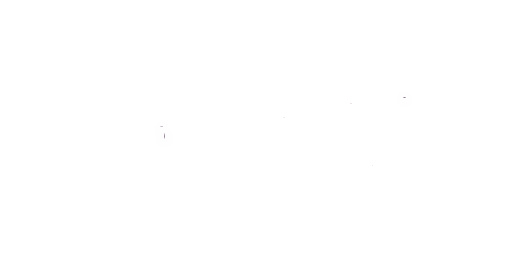
t = 0.00 s
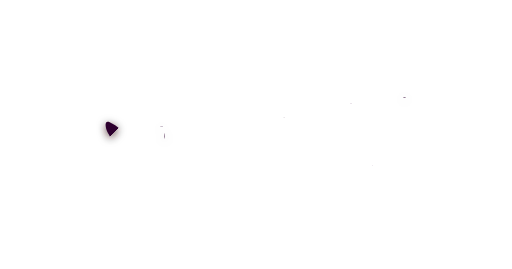
t = 0.05 s
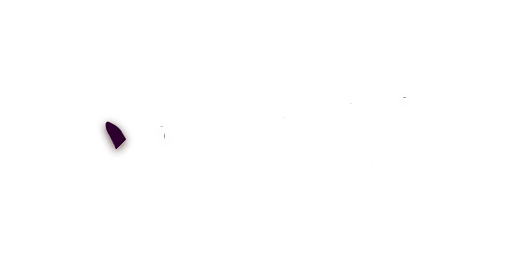
t = 0.09 s
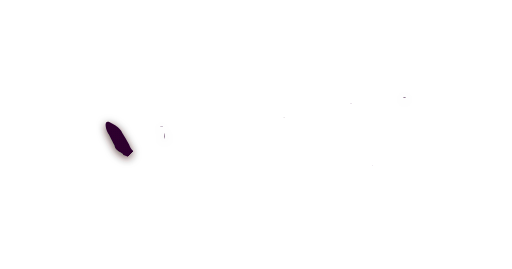
t = 0.14 s
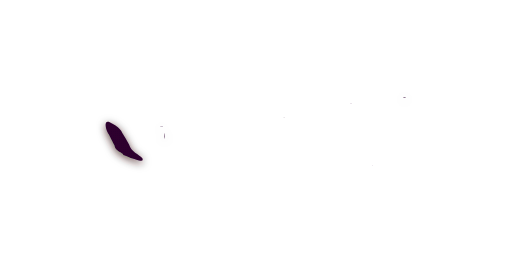
t = 0.19 s

The animated SVG that drew these frames (rendered in a browser with its animation timeline set to each time). Animation: 16 SMIL elements (animate=16); one cycle of 0.19 s.

<svg id="xeho91-logo" xmlns="http://www.w3.org/2000/svg" viewBox="0 0 1200 630" preserveAspectRatio="xMinYMin meet"><defs><filter id="xeho91-logo_shadow" filterUnits="userSpaceOnUse"><feDropShadow dx="0" dy="5" stdDeviation="10" flood-color="hsla(22deg, 85%, 8%, 1)" flood-opacity="0.75"/></filter><g id="xeho91-logo_animations"><g id="char-animation_x"><linearGradient id="gradient-x_left" x1="100%" y1="100%" x2="0%" y2="0%"><stop offset="100" stop-color="hsla(297deg, 84%, 10%, 1)" stop-opacity="0"><animate id="animation_x_left" attributeName="offset" values="1; 0" dur="0.1875s" begin="0" fill="freeze"/></stop><stop offset="0" stop-color="hsla(297deg, 84%, 10%, 1)" stop-opacity="1"/></linearGradient><linearGradient id="gradient-x_right" x1="0%" y1="100%" x2="100%" y2="0%"><stop offset="100" stop-color="hsla(297deg, 84%, 10%, 1)" stop-opacity="0"><animate id="animation_x_right" attributeName="offset" values="1; 0" dur="0.1875s" begin="animation_x_left.end" fill="freeze"/></stop><stop offset="0" stop-color="hsla(297deg, 84%, 10%, 1)" stop-opacity="1"/></linearGradient></g><g id="char-animation_e"><linearGradient id="gradient-e_left" x1="50%" y1="100%" x2="50%" y2="0%"><stop offset="100" stop-color="hsla(297deg, 84%, 10%, 1)" stop-opacity="0"><animate id="animation_e_left" attributeName="offset" values="1; 0" dur="0.1875s" begin="animation_x_right.end" fill="freeze"/></stop><stop offset="0" stop-color="hsla(297deg, 84%, 10%, 1)" stop-opacity="1"/></linearGradient><linearGradient id="gradient-e_bottom" x1="0%" y1="50%" x2="100%" y2="50%"><stop offset="100" stop-color="hsla(297deg, 84%, 10%, 1)" stop-opacity="0"><animate id="animation_e_bottom" attributeName="offset" values="1; 0" dur="0.1875s" begin="animation_e_left.end" fill="freeze"/></stop><stop offset="0" stop-color="hsla(297deg, 84%, 10%, 1)" stop-opacity="1"/></linearGradient><linearGradient id="gradient-e_middle" x1="100%" y1="50%" x2="0%" y2="50%"><stop offset="100" stop-color="hsla(297deg, 84%, 10%, 1)" stop-opacity="0"><animate id="animation_e_middle" attributeName="offset" values="1; 0" dur="0.1875s" begin="animation_e_bottom.end" fill="freeze"/></stop><stop offset="0" stop-color="hsla(297deg, 84%, 10%, 1)" stop-opacity="1"/></linearGradient><linearGradient id="gradient-e_top" x1="0%" y1="50%" x2="100%" y2="50%"><stop offset="100" stop-color="hsla(297deg, 84%, 10%, 1)" stop-opacity="0"><animate id="animation_e_top" attributeName="offset" values="1; 0" dur="0.1875s" begin="animation_e_middle.end" fill="freeze"/></stop><stop offset="0" stop-color="hsla(297deg, 84%, 10%, 1)" stop-opacity="1"/></linearGradient></g><g id="char-animation_h"><linearGradient id="gradient-h_left" x1="50%" y1="100%" x2="50%" y2="0%"><stop offset="100" stop-color="hsla(297deg, 84%, 10%, 1)" stop-opacity="0"><animate id="animation_h_left" attributeName="offset" values="1; 0" dur="0.1875s" begin="animation_e_top.end" fill="freeze"/></stop><stop offset="0" stop-color="hsla(297deg, 84%, 10%, 1)" stop-opacity="1"/></linearGradient><linearGradient id="gradient-h_middle" x1="100%" y1="50%" x2="0%" y2="50%"><stop offset="100" stop-color="hsla(297deg, 84%, 10%, 1)" stop-opacity="0"><animate id="animation_h_middle" attributeName="offset" values="1; 0" dur="0.1875s" begin="animation_h_left.end" fill="freeze"/></stop><stop offset="0" stop-color="hsla(297deg, 84%, 10%, 1)" stop-opacity="1"/></linearGradient><linearGradient id="gradient-h_right" x1="50%" y1="100%" x2="50%" y2="0%"><stop offset="100" stop-color="hsla(297deg, 84%, 10%, 1)" stop-opacity="0"><animate id="animation_h_right" attributeName="offset" values="1; 0" dur="0.1875s" begin="animation_h_middle.end" fill="freeze"/></stop><stop offset="0" stop-color="hsla(297deg, 84%, 10%, 1)" stop-opacity="1"/></linearGradient></g><g id="char-animation_o"><linearGradient id="gradient-o_left" x1="50%" y1="100%" x2="50%" y2="0%"><stop offset="100" stop-color="hsla(297deg, 84%, 10%, 1)" stop-opacity="0"><animate id="animation_o_left" attributeName="offset" values="1; 0" dur="0.1875s" begin="animation_h_right.end" fill="freeze"/></stop><stop offset="0" stop-color="hsla(297deg, 84%, 10%, 1)" stop-opacity="1"/></linearGradient><linearGradient id="gradient-o_right" x1="50%" y1="0%" x2="50%" y2="100%"><stop offset="100" stop-color="hsla(297deg, 84%, 10%, 1)" stop-opacity="0"><animate id="animation_o_right" attributeName="offset" values="1; 0" dur="0.1875s" begin="animation_o_left.end" fill="freeze"/></stop><stop offset="0" stop-color="hsla(297deg, 84%, 10%, 1)" stop-opacity="1"/></linearGradient></g><g id="char-animation_nine"><linearGradient id="gradient-nine_left" x1="50%" y1="100%" x2="50%"><stop offset="100" stop-color="hsla(297deg, 84%, 10%, 1)" stop-opacity="0"><animate id="animation_nine_left" attributeName="offset" values="1; 0" dur="0.1875s" begin="animation_o_right.end" fill="freeze"/></stop><stop offset="0" stop-color="hsla(297deg, 84%, 10%, 1)" stop-opacity="1"/></linearGradient><linearGradient id="gradient-nine_right" x1="50%" y1="100%" x2="50%"><stop offset="100" stop-color="hsla(297deg, 84%, 10%, 1)" stop-opacity="0"><animate id="animation_nine_right" attributeName="offset" values="1; 0" dur="0.1875s" begin="animation_nine_left.end" fill="freeze"/></stop><stop offset="0" stop-color="hsla(297deg, 84%, 10%, 1)" stop-opacity="1"/></linearGradient></g><g id="char-animation_one"><linearGradient id="gradient-one_left" x1="50%" y1="0%" x2="50%" y2="100%"><stop offset="100" stop-color="hsla(297deg, 84%, 10%, 1)" stop-opacity="0"><animate id="animation_one_left" attributeName="offset" values="1; 0" dur="0.1875s" begin="animation_nine_right.end" fill="freeze"/></stop><stop offset="0" stop-color="hsla(297deg, 84%, 10%, 1)" stop-opacity="1"/></linearGradient><linearGradient id="gradient-one_middle" x1="50%" y1="100%" x2="50%" y2="0%"><stop offset="100" stop-color="hsla(297deg, 84%, 10%, 1)" stop-opacity="0"><animate id="animation_one_middle" attributeName="offset" values="1; 0" dur="0.1875s" begin="animation_one_left.end" fill="freeze"/></stop><stop offset="0" stop-color="hsla(297deg, 84%, 10%, 1)" stop-opacity="1"/></linearGradient><linearGradient id="gradient-one_bottom" x1="100%" y1="50%" x2="0%" y2="50%"><stop offset="100" stop-color="hsla(297deg, 84%, 10%, 1)" stop-opacity="0"><animate id="animation_one_bottom" attributeName="offset" values="1; 0" dur="0.1875s" begin="animation_one_middle.end" fill="freeze"/></stop><stop offset="0" stop-color="hsla(297deg, 84%, 10%, 1)" stop-opacity="1"/></linearGradient></g></g><symbol id="xeho91-logo_logomark"><g id="char_x"><path id="x-left" d="M 333.73 371.03 c -8.4034 -10.383 -26.402 -14.893 -31.261 -32.608 -4.578 -9.3715 -10.197 -18.04 -16.169 -27.488 -4.3535 -9.3352 -14.754 -17.041 -22.544 -20.657 -22.311 -15.726 -17.293 9.4181 -10.126 22.772 3.7943 5.9376 10.343 20.313 14.614 27.261.98434 14.749 19.929 15.853 21.02 23.176 13.978 5.4246 19.883 8.6044 36.112 12.397 5.4478.61722 11.273 2.3163 8.3541 -4.8514 z" fill="url(#gradient-x_left)"/><path id="x-right" d="M 262.32 331.95 c -4.8902 11.736 -8.3487 19.142 4.0422 4.0421 -2.8181 -7.5383 -11.18 -11.129 -4.0422 -4.0421 z m -3.2339 -.26949 c -3.6304 -1.326 -1.3924 4.1996 0 0 z m -8.6235 16.439 c 11.62 -14.247 -.5767 -8.5769 0 .00025 z m 0 7.8154 c 3.2151.22952 -.92811 -4.2974 0 0 z m -5.9288 1.617 c -2.536 -11.38 -4.3645 12.283 0 0 z m -2.6949 9.7016 c 3.9376 1.1186 -.29761 -2.9945 0 0 z m 15.361 -9.7016 c -4.4033 -.9471.68883 4.0956 0 0 z m -1.617 -11.049 c -2.9468 -.24971.84392 3.519 0 0 z m -7.8154.53898 c -5.749 -.89961 1.1896 6.543 0 0 z m -9.4322 19.673 c 4.49 -1.4663 -5.7767 -4.1865 0 0 z m 46.622 -59.557 c .95357 6.4349 1.9387 -5.5422 0 0 z m 18.326 -27.488 c -4.1999 -1.0564 -.0746 2.6891 0 0 z m 37.19 17.248 c 6.6763.96805 1.5377 -4.4474 0 0 z m -103.75 68.992 c -2.9469 -.24972.84391 3.519 0 0 z m 72.491 -33.956 c -2.9468 -.24971.84392 3.519 0 0 z m 3.2339 -4.3119 c 2.0433 3.3925 2.4015 -4.7413 0 0 z m -39.885 56.863 c -3.3263.69812 1.1088 1.6837 0 0 z m -1.078.53899 c -.81463 -.73428 -.6744 1.1881 0 0 z m 52.012 -71.685 c -6.4912 10.168 5.8843 -.38028 0 0 z m -15.091 23.715 c 7.1464 -2.1838 4.6778 -13.737 0 .00038 z m -22.368 22.368 c -6.5497 9.9436 -12.668 23.061 -18.595 23.985 7.7455 2.4143 4.0068 19.839 -3.11 22.55 -.0641 3.1627 3.785 13.871 -.93232 13.561 -10.101 4.6353 -18.046 -5.8349 -23.075 -8.4216 -6.2736 -11.183 1.1958 -24.2 1.5159 -34.158 8.8369 -12.89 18.909 -17.794 19.302 -23.143 2.8826 -7.623 3.3939 14.664 -7.9837 20.717 7.6271 -7.069 13.409 -14.792 18.325 -26.41 -15.527 10.614 -4.6886 -19.64 2.1559 1.6168 15.164 5.305 -2.1369 26.985 10.51 9.1627 -3.8032 -2.3285.90121.21696 1.8868.53924 z m -32.339 6.4679 c 6.0284.4228 1.0592 -4.4843 0 0 z m -4.0424 7.8154 c 6.7589 -2.2428 -.65352 -11.181 0 -.31724 z m -5.1203 10.51 c 8.6712 -4.6715 -.19905 -6.8153 0 0 z m -.80847 1.8864 c 4.1999 1.0564.0746 -2.6891 0 0 z m -2.4254 3.5034 c 3.2151.2295 -.92812 -4.2974 0 0 z m 1.3474 21.829 c -3.2151 -.2295.92812 4.2974 0 0 z m 0 -4.0424 c -3.2151 -.2295.92812 4.2974 0 0 z m 0 -5.3898 c -7.4851 -4.1204 3.0255 6.6569 0 0 z m 2.6949 -12.127 c 1.2981 -8.4761 -6.9498 1.9203 0 0 z m .80847 12.127 c -3.2151 -.2295.92812 4.2974 0 0 z m 0 -10.51 c 3.0099.6977 -.0873 -3.7296 0 0 z m 2.6949 18.326 c 2.4714 -.0292 -.46654 -5.9285 0 0 z m 0 -3.2339 c .25519 -7.2431 -4.8726 -1.096 0 0 z m 0 -8.6235 c -3.2151 -.22952.92811 4.2974 0 0 z m -1.8864 4.0424 c 3.6086 1.5423 1.6082 -4.4891 0 0 z m 2.6949 14.822 c -1.2097 -2.9481 -4.3938 -.72684 0 0 z m .80847 -28.297 c -3.7425 1.5247 1.4033 5.6049 0 0 z m 4.3119 -12.127 c -10.302.90995 -6.4633 22.454 -2.7286 3.234l2.7286 -3.2339 z m 5.1203 -7.546 c -3.2151 -.2295.92812 4.2974 0 0 z m 13.475 -11.318 c 3.7226 1.3764.47998 -4.4779 0 0 z m -2.4254 -2.6949 c 3.9369 1.229.44111 -2.7201 0 0 z m -5.1203 7.0066 c 4.5808 1.1648 -.50581 -3.9173 0 0 z m -3.5034 6.4679 c -3.2151 -.2295.92812 4.2974 0 0 z m 5.1203 28.835 c -2.9468 -.24971.84392 3.519 0 0 z m 3.2339 -36.381 c -2.832 -1.7957 -8.0152 8.6064 -6.7373 15.361 5.6501 -7.897 3.2412 -7.3523 6.7373 -15.361 z m .80847 -.26949 c 8.8212.0387 -3.2566 -5.5782 0 0 z m 1.8864 16.169 c -3.7332 -1.5112 -1.3894 4.5194 0 0 z m 2.9644 -6.7373 c -8.8841 10.36.21166 5.4377 0 0 z m 34.495 -39.346 c -2.6926 -4.4555 -2.1899 5.4172 0 0 z m -16.169 -27.488 c -1.7456 -3.8394 -4.0748 5.201 0 0 z m 52.012 -16.439 c 14.798 2.3663 -12.186 8.1708 -11.318 10.241 10.089 -3.3753 -6.5582 13.073 -3.2339 5.7941 -5.5844 6.4232 -13.162 18.714 -20.751 17.113 -2.831 -8.0833 -.66409 20.384 -8.0848 13.031 -4.7632 2.8943 -22.887 -21.042 -1.5478 -25.654 12.172 -10.323 10.777 -16.64 -1.679 -2.0753 -2.5189 13.013 -18.254 7.4313 -10.247 6.6129 6.1822 -1.843 24.981 -23.276 5.9288 -11.049 -2.2613 -3.2263 -11.685 9.7962 -8.8932 -1.617 1.8579 -12.239 19.885 -18.11 24.254 -25.871 12.326 -10.552 29.363 2.5592 31.344 6.7966 -8.8888 1.7262 19.888 6.2115 4.2288 6.6781 z m -56.054 11.858 c -3.8134 -6.1766 -3.1154 3.3087 0 0 z m .53898 -4.0424 c -3.2151 -.2295.92812 4.2974 0 0 z m 5.1203 -2.9644 c -4.1999 -1.0564 -.0746 2.6891 0 0 z m 4.3119 2.9644 c -9.058 1.745 1.594 4.886 0 0 z m 5.1203 0 c -4.3232 -1.1284 1.3406 5.7914 0 0 z m 2.4254 -6.1983 c -4.6872 -3.47 -1.9025 11.724 0 0 z m -10.241 26.14 c 3.5952 1.5064 1.5809 -4.3979 0 0 z m -1.617 4.0424 c 4.7994.63091 -.59427 -4.9141 -1.0443 -.60636 z m 7.0066 1.3474 c -10.953 2.0179 -8.9851 14.843 0 0 z m 20.212 -22.098 c 6.4977 -.5442 -1.4417 -3.762 0 0 z m -1.617 -15.631 c -7.2929 -5.1368 -20.091 13.397 0 0 z m -4.3119 19.403 c -.72558 6.7013 8.0395 -6.9131 0 0 z m -10.241 13.205 c -4.1999 -1.0564 -.0746 2.6891 0 0 z m 1.8864 -2.1559 c -5.9016.41026.49273 3.4192 0 0 z m 7.546 -8.8935 c -8.163 3.8953 -11.528 14.863 0 0 z m -2.4254 10.78 c -3.9784 -.89806 -.46267 2.0168 0 0 z m 1.3474.26949 c -3.2151 -.2295.92812 4.2974 0 0 z m 2.4254 -4.3119 c 6.9226 -9.4151 -6.887 11.232 0 0 z m 8.0848 -2.1559 c -2.1608 -2.5812 -5.4473 1.2765 0 0 z m 2.6949 -7.0066 c -10.574 1.3566 -5.858 10.015 0 0 z m 7.546 -1.617 c 2.6814 -.84116 -1.1106 -1.4918 0 0 z m -4.3119 -1.078 c -4.4428.31396 1.023 3.1608 0 0 z m 3.2339 -22.907 c -6.7742 -2.7714 -3.3583 5.5885 0 0 z m -32.608 61.983 c 2.0793 11.909 10.071 -2.1397 0 0 z m -51.203 40.154 c 4.4033.9471 -.68883 -4.0956 0 0 z m -22.368 13.744 c 1.5402 5.2747 3.8568 -1.8512 0 0 z m 3.2339 -6.4679 c 8.1516 -10.376 -7.9069 -4.6972 -.80847 -1.078 z m 4.3119 -8.8935 c 22.031 -4.4049 -11.274 -3.013 0 0 z m 4.5814.26949 c .20111 -3.1747 -4.7901 1.0553 0 0 z m -6.1983 1.8864 c -1.1801 5.5622 5.9418.17001 0 0 z m -4.0424 16.708 c 4.4033.9471 -.68884 -4.0956 0 0 z m 47.43 -15.9 c .89672 6.269 5.5646 -7.5537 0 0 z m -46.892 10.78 c 1.248 7.0948 3.9764 -6.4251 0 0 z m 45.005 -6.7373 c -1.2844 3.8459 4.8568.3042 0 0 z m 4.5814 -6.7373 c 1.9354 3.1416 1.8429 -5.0705 0 0 z m -3.5034 1.8864 c -4.4947 -.51633 -2.2573 4.5006 0 0 z m -40.962 14.013 c -7.2786.41783 1.325 11.135 0 0 z" fill="url(#gradient-x_right)"/></g><g id="char_e"><path id="e-left" d="M 390.33 304.46 c -8.1674 -4.1905 -1.9006 -7.9012 -14.005 -7.4573 -15.603 6.1478 -23.845 29.97 -16.717 43.839 1.5232 10.98 9.6469 17.207 6.4528 23.147 8.1507 5.9498 19.762 -10.595 18.071 -25.572 3.8446 -10.786 1.7147 -22.78 6.1982 -33.956 z" fill="url(#gradient-e_left)"/><path id="e-bottom" d="M 466.86 360.78 c 4.9598 -9.9532 -18.926 -22.112 -31.133 -17.205 -13.211 -.2981 -15.333 1.312 -25.999 -.58174 -6.1533 2.178 -21.906 3.9447 -9.2134 4.2155 14.246 -2.015 25.437.59731 2.9602 1.566 -14.757 1.1406 -29.328 6.4262 -40.227 15.458 17.438 -2.0774 2.3402 2.5079.32972 5.1031 -1.8582 -.8975 -14.261 1.4316 -9.6343 6.5352 -16.622 15.149 5.8367 -2.9384 -.28622 3.8572 -12.61 5.8016 -4.6124 16.032 -1.3304 9.3481 5.929 6.5341 2.0974 -7.6938 14.014 -8.3542 -18.822 18.066 10.668 -.41724 10.59 -.58666 -6.0932 6.31 25.665 -8.061 34.022 -7.2095 17.711 -3.3433 34.951 -2.9144 52.943 -4.0618 -9.3915 -5.7263 7.2773 -1.7594 4.4149 -7.689 z m -114.8 22.368 c -.2435 -3.2142 3.8528 -1.1539 0 0 z m 1.8864 5.3898 c -3.1422 -.74749 1.3417 -2.6083 0 0 z m 2.6949 -2.4254 c -2.9067 -.38158 1.476 -5.052 0 0 z m 1.8864 -1.8864 c -2.8316 -.44047 1.7339 -3.024 0 0 z m 2.9644 -1.3475 c -3.1481.66424 -.21666 -3.7438 0 0 z m 0 5.6593 c -2.4715 -.27846.72244 -3.4556 0 0 z m 3.2339 -1.3475 c -3.0093 -.76995 1.0082 -5.5237 0 0 z m 16.708 -16.439 c 4.7621 -.70574 -.31712 3.8609 0 0 z m -5.3898 2.6949 c 3.7858 -.1636 -1.2243 2.886 0 0 z m -9.9709 -3.5034 c 2.2766.11608 -.53112 3.0272 0 0 z m -1.078 1.617 c 4.1363 -.89259 -1.0395 2.9607 0 0 z m 2.4254 12.127 c -2.9374 -.63568 1.4632 -3.3911 0 0 z m -3.5034 -4.0424 c 5.5961 -6.3742 13.492 -3.3428 0 0 z m 5.3898 3.5034 c -2.9374 -.63568 1.4632 -3.3911 0 0 z m 3.5034 -4.8508 c -9.1126 7.4103 -3.2709 -2.5827 0 0 z m 11.588 -1.8864 c -8.6024 -1.0492 -5.0035 5.0382 -11.049 2.1559 4.4424 -3.6285 17.243 -10.172 11.049 -2.1559 z m 1.8864 -.26949 c -3.8117.35379 1.2635 -2.303 0 0 z m 5.9288 -22.637 c -3.8886 -.2203 1.2362 -1.8824 0 0 z m 14.013 -1.3475 c -4.0639 -.0689 1.4185 -2.3348 0 0 z m 14.822 16.708 c -13.587 6.2266 -6.6768 -3.5938 0 0 z m 1.8864.80847 c -1.8463 -2.8955 4.906 -.57143 0 0 z m 1.3475 -2.9644 c -5.7287.0137.97659 -2.6408 0 0 z m 6.7373 1.3475 c -5.513 -.55817 -.4787 -3.085 0 0 z m 1.8864.53898 c -3.721.94251.16238 -3.3657 0 0 z m 2.1559 -.26949 c -3.9029.70296.28243 -2.2616 0 0 z m 8.3541 0 c -2.565 -1.3905 2.1874 -2.1536 0 0 z" fill="url(#gradient-e_bottom)"/><path id="e-middle" d="M 451.23 323.87 c -9.0295 -13.017 -12.342 -18.975 -23.715 -21.29 -16.669 -3.8819 -28.148 -1.0374 -40.424 7.0068 -4.4364 17.11 1.5733 21.758 11.588 23.985 -.91038 5.6213 20.634 -8.5337 26.868 -5.4356 5.7557 -2.5298 10.212 -2.4104 17.598 1.6628 1.6571 -4.5975 11.076 1.1494 8.0852 -5.9289 z m -52.012 7.276 c -3.8117.35376 1.2635 -2.303 0 0 z m 3.5034 -.53899 c -3.721.94251.16238 -3.3657 0 0 z" fill="url(#gradient-e_middle)"/><path id="e-top" d="M 365.8 297.46 c 3.027 2.5644 -5.6103 1.1835 0 0 z m 8.6235 -3.7729 c -.59865 8.0913 -12.032.24483 0 0 z m -2.6949 -7.276 c 4.5797 -.6254 -2.1638 4.7133 0 0 z m 2.4254 -4.0424 c 5.5152.87506 -8.9867 2.8065 0 0 z m .80847 2.6949 c 2.4715.27846 -.72244 3.4556 0 0 z m 30.183 -2.9644 c 11.536 2.1309 -19.544 7.4168 -27.953 11.874 -6.4885 -5.5774 19.791 -4.3933 26.336 -11.874 -6.5118 1.6811 -1.1555 -1.539 1.6173.00013 z m -21.559 -2.1559 c -1.9578 5.3041 -6.4511 -1.1803 0 0 z m -1.3474 -5.9288 c 5.8082 1.7668 -1.9925 3.3644 0 0 z m 2.6949 9.9709 c 4.3534 3.3414 -6.843 1.2431 0 0 z m 0 -1.8864 c 3.5895 1.1496 -5.609 2.1175 0 0 z m 0 -7.8154 c 4.2917 -1.0855 -1.5218 3.538 0 0 z m 3.2339 4.0424 c .94091 2.4938 -4.5037.0957 0 0 z m .53898 7.276 c 1.3538 2.8565 -4.7494.50817 0 0 z m 7.546 -8.8935 c 1.0916 2.9364 -13.509 1.7391 0 0 z m -4.8508 2.1559 c 7.996 -.29117 -1.5468 4.9136 0 0 z m .2695 -13.744 c 3.0606 -.20149 -1.6602 3.428 0 0 z m 2.9644 2.6949 c -2.3033 3.8436 -4.2647 -.69017 0 0 z m 0 13.475 c 3.7858 -.16362 -1.2243 2.886 0 0 z m 0 2.6949 c 3.9029 -.70296 -.28242 2.2616 0 0 z m 3.7729 -17.786 c 7.9733.99461 -8.7215 4.6956 0 0 z m -1.617 4.0424 c 4.1955 -.87449 -1.24 3.987 0 0 z m 2.9644 5.6593 c 3.9194 1.477 -2.8582 2.4211 0 0 z m .26949 4.0424 c 5.1046 -.4053 -.75224 3.2344 0 0 z m 4.5814 -14.553 c -.40493 4.0745 -6.7605 -.46494 0 0 z m 45.275 -10.241 c 7.8918 -.65868 24.313 17.483 15.092 17.517 -1.7442 8.8832 -16.297 -.97598 -20.632 3.0353 -.47081 -2.8235 -3.1566 -5.8724 -5.6036 -2.1158 1.2469 5.027 -7.2906 -3.1045 -11.763 1.7753 -1.2499.0418 -2.6706 -.85842 -3.7729 -3.2339 -11.127 2.1093 -3.8658.28281 -4.2587 5.529 -8.7308 -.75282.40784.0608 -10.166 -1.7134 -13.32.85999 22.564 -10.535 1.1183 -7.1141 -14.964 -.10846 9.3086 -3.3251 9.8028 -9.6371.41101 4.1962 2.794 1.8723 7.5458 -.80847 -17.285 2.733 2.6312 -.91986 3.7731 -3.7729 12.479.3523.70856.87448 18.864.53873 z m -42.849 9.4322 c 5.0448 -.38951 -.55155 3.5549 0 0 z m .80847 5.9288 c 3.9507 -.88721 -.34345 4.7286 0 0 z m .53899 7.0066 c 5.7186 -.247 -1.5051 2.8568 0 0 z m 6.4679 1.3475 c 14.551 1.9552 -12.027 7.1654 -2.6949.80847 z m -2.6949 -6.1983 c -7.5925 4.0225 6.5757 3.1705 0 0 z m 0 6.7373 c .39744 2.8477 -4.1391 -.0539 0 0 z m -1.078 -21.021 c 3.8147 -.89944 -.25042 4.0308 0 0 z m 3.5034 0 c 4.2737 -1.0124.52238 4.9832 0 0 z m .53899 6.7373 c 1.625 4.0828 2.4246 -4.0116 0 0 z m .53898 3.5034 c 3.3471 4.3847 9.9966 -2.8077 1.617.26949 z m 1.8864 -4.0424 c 3.4158 1.6182 2.6936 -3.354 0 0 z m 2.6949 -.80847 c -.92809 4.379 5.6699 -2.9384 0 0 z m 4.0424 14.283 c 23.184 -2.4728 -17.467 5.6812 0 0 z m -3.2339 -2.6949 c 4.8781 -.14931 -.65944 3.2616 0 0 z m 3.5034 -8.6235 c -1.5898 3.9749 2.386.7607 0 0 z m .53899 -12.666 c 4.2774.13205 -1.5233 3.9992 0 0 z m 1.6169 18.595 c -1.4632 3.3911 2.9374.63567 0 0 z m 1.8864 -14.283 c -1.1 2.291 3.8138 -.79437 0 0 z m .80848 20.212 c 7.3084.65332 -3.676 3.0604 0 0 z m 2.4254 -8.0847 c 1.2445 2.8234 4.9326 -.99404 0 0 z m 3.7729 -.26949 c -1.8538 2.854 3.8977 -.68585 0 0 z m .26949 1.8864 c -1.5438 4.3976 2.3693 -.17696 0 0 z m .26949 -4.8508 c -.6051 2.649 4.0908 -.0554 0 0 z m 2.6949 10.241 c 4.2762 -.4299 -1.2626 2.8899 0 0 z m .80847 -7.276 c -1.4632 3.3911 2.9374.63568 0 0 z m 5.1203 4.0424 c 2.3866 2.5514 2.1564 -3.5632 0 0 z m 4.5814 1.3474 c -.23527 3.0912 -8.533 1.0413 0 0 z m 5.3898 -2.6949 c -1.3335 2.864 4.4336.0785 0 0 z m 2.6949 1.078 c -.78199 3.2565 4.2564 -1.2424 0 0 z m 7.0066 -4.0424 c -.60511 2.649 4.0908 -.0554 0 0 z" fill="url(#gradient-e_top)"/></g><g id="char_h"><path id="h-left" d="M 523.18 326.83 c 3.8675 -12.955 1.7722 -21.673 5.3915 -35.528 2.0518 -13.412 -7.8528 -24.765 -16.98 -28.61 -9.9876 8.3169 -5.18 -8.0838 -12.397 1.3475 -8.8773 11.638 -8.4898 27.651 -13.331 43.881 -4.4067 21.915 -7.6005 44.74 -.41353 66.072 2.2247 -7.2883 14.813 12.381 17.021 7.4048 8.8296 9.4367 11.364 -4.7797 11.916 -12.659 3.3196 -12.945 7.0598 -26.574 8.7922 -41.906 z m -7.546 23.176 c -2.7875.17661.77178 -3.7915 0 0 z m -27.758 -9.7016 c 6.6198 -2.7964.86018 3.7723 0 0 z m 6.4679 16.439 c -3.2151.2295.92812 -4.2974 0 0 z m 18.595 -74.11 c .72567 4.988 -3.6772.51329 0 0 z m -3.5034 4.8508 c 6.3064 -4.4974 -1.7785 13.956 0 0 z m -6.1983 13.744 c .79735 7.0566.30903 2.0344 0 0 z m -2.1559 11.858 c 3.3418 -.0852 -1.7576 4.12 0 0 z m -6.4679 1.617 c 3.2151 -.2295 -.92812 4.2974 0 0 z m -.80848 2.4254 c 3.3418 -.0852 -1.7576 4.1199 0 0 z m -.26949 2.6949 c 2.7874 -.1766 -.77178 3.7915 0 0 z m -4.0424 55.515 c -1.4381 -4.3555 5.1018 1.2528 0 0 z m 26.14 -22.907 c -3.2151.2295.92812 -4.2974 0 0 z" fill="url(#gradient-h_left)"/><path id="h-middle" d="M 556.06 319.82 c 24.269 -6.776 -9.6096 -3.4101 -15.092 -3.4556 12.136 -2.2241 27.191 -7.5097 10.241 -5.1681 -6.804 1.5642 -11.417 1.6545 -9.1627 -2.6949 24.211.2543 9.7158 -5.1969 -5.6961.17527 -18.008 5.16 -54.825 11.227 -55.272 36.522 -4.9911 33.675 32.669 3.7285 47.616.0233 20.353 -4.212 18.278 -11.954 12.914 -10.85 3.5988 -7.0623 30.848 -5.7464 14.451 -14.553 z m -65.485 21.559 c -6.3816 3.6282 1.3952 -5.2416 0 0 z m 3.7729 15.361 c -3.2151.2295.92812 -4.2974 0 0 z m 21.29 -6.7373 c -2.7874.1766.77177 -3.7915 0 0 z m 20.212 -36.92 c -6.2835 6.4831 -9.5645 -4.9824 0 0 z m 4.5814 4.3119 c -3.2151.2295.92812 -4.2974 0 0 z m 5.9288 6.7373 c 5.6418 -.74166.44884 2.6934 0 0 z m 3.2339 5.1203 c -4.1999 1.0564 -.0746 -2.6891 0 0 z m 4.5814 -5.3898 c -6.132.24491.10225 -6.1503 0 0 z" fill="url(#gradient-h_middle)"/><path id="h-right" d="M 563.88 408.49 c -1.1491 5.8864 -3.755 -18.591 0 -.00012 z m 11.588 -32.878 c -1.4302 -6.7308 -5.8409 25.116 -1.2001 12.691 -.67617 -4.229 3.365 -8.7979 1.2001 -12.691 z m 42.041 -109.42 c 4.6274 6.6841 -2.2322 21.378 -5.6212 31.991 1.1164 8.9782 -.87432 9.9722 -4.6196 14.9 5.0257 3.7799 -1.5491 5.6769.10105 13.677 -2.1212 4.488 -2.1905 8.2138 -4.9519 17.989 -1.6406 12.331 -1.0632 15.616 -4.8508 26.006 -3.3032 15.184 -3.0909 -3.2459 -3.8739 -.25264.8136 15.438 -3.582 12.327 -7.2384 27.61 -1.9497 5.996 -12.796 8.8517 -10.346 3.5667 9.9928.51311 4.9114 -3.8953 3.723 -6.2353 -4.9669 -3.4644 -.94705 -11.873.21827 -15.257.38809 -14.548 7.2757 -29.529 4.3119 -42.041 1.0632 -16.551 9.7772 -19.131 8.0847 -25.332 -9.2062 -8.8986 -5.4112 21.137 -10.679 31.733 -.36021 10.454 -5.066 28.355 -8.1858 11.386 -4.1539 11.787 9.1184 11.632 1.3475 14.014 -7.8874 -.95732 -1.7958 27.38 -8.3542 8.8936 5.5223 8.213 -8.5639 10.24 -3.9076 11.891 8.2289 -.44936 1.9842 10.953 -1.2127 4.5477 -3.9147 10.774 -1.3909 20.633 -2.8297 30.622 -.77606 16.008 -6.109 11.855 -4.9855 -.3905 -.30081 -27.958 3.9781 -54.898 9.7733 -81.506 -2.812 -11.765 6.4876 -22.87 1.8148 -24.452 6.3318 -7.873 4.9183 -13.829 8.7574 -28.996 1.7047 -13.912 12.703 -44.811 26.35 -37.98 2.1945 -.94538 26.837 6.2163 17.174 13.616 z m -60.905 154.69 c -5.9402 1.7595 2.6909 4.959 0 0 z m 21.559 -107.8 c -4.568 1.4417 4.4079 4.926 0 0 z m .80847 3.2339 c -3.6363 -1.9682 -1.3962 4.1681 0 0 z m -1.617 2.1559 c -2.9071 8.5488 4.346 -.25501 0 0 z m -.53898 -14.013 c 2.7227 1.2191 -.68507 -4.0798 0 0 z m -1.3475 11.588 c 3.2151.22952 -.92811 -4.2974 0 0 z m -1.3474 17.786 c 4.8052 3.0379.44413 -13.926 0 0 z m -1.617 -1.8864 c 3.1337.31172 -.67998 -3.9295 0 0 z m -2.9644 6.7373 c 5.7129 1.3537.35946 -2.614 0 0 z m 0 4.3119 c 4.6522 2.3397.50997 -8.7868 0 0 z m -4.5814 36.651 c -5.7129 -1.3537 -.35944 2.614 0 0 z m 1.617 -5.3898 c -.13537 -16.56 -7.0397 12.816 -.26949 0 z m 1.3475 -16.439 c -3.5074 -4.045 -.0971 12.253.20212.94322 z m 2.1559 -7.0066 c -6.858 -3.9155.36187 7.9546 0 0 z m .26949 -2.6949 c -3.2151 -.22952.92811 4.2974 0 0 z m .26949 14.822 c -1.5267 4.4525 5.9189 1.8941 0 0 z m 1.8864 -10.51 c -4.783 -1.2662 -.39311 6.2674 0 0 z m 1.3475 -12.666 c -3.2151 -.22952.92811 4.2974 0 0 z m 2.4254 7.276 c -1.948 -3.5972 -1.0148 16.927.80847 2.2037.29381 -.89058 -.39238 -1.5097 -.80847 -2.2037 z m 4.0424 -17.786 c -5.9423 6.1046 -9.0118 7.4013 -1.7854 13.239.98556 -4.2885.49393 -8.9093 1.7854 -13.239 z m 1.3475 -7.276 c -6.6572 -1.4806.93123 7.2378 0 0 z m 0 -4.8508 c -1.0306 -12.464 -2.2754 14.159.25749.68665 z m 2.1559 -17.517 c -1.2567 5.9189 -.33037 1.1738 0 0 z m 2.4254 -9.1628 c -2.4667 7.0773 -.17078.36522 0 0 z m -1.3475 101.06 c -.88816 -13.097 -5.2354 5.6185 0 0 z m 2.4254 -32.339 c -2.9511 -.43441.0151 4.5403 0 0 z m 1.617 -23.176 c -4.651 -1.3316.12779 2.8334 0 0 z m .26949 -.80847 c 1.2567 -5.919.33037 -1.1738 0 0 z m 2.1559 43.927 c -3.0318 -2.1103 -2.2817 5.2455 0 0 z m .2695 -37.998 c -3.8414 -1.4087 -.84928 2.701 0 0 z m -1.617 -36.651 c -2.7227 -1.2191.68507 4.0798 0 0 z m 2.1559 -12.396 c -4.7854 10.436 -.45442 19.848 0 0 z m 1.078 -4.5814 c -5.7558 6.0438 2.2518 6.7108 0 0 z m 4.8508 74.648 c -1.0298 -12.399 -2.5123 4.3704 0 0 z m .80847 -7.276 c -.5684 -11.11 -6.1473 -.23229 0 0 z m 2.1559 -5.1203 c -4.1999 -1.0564 -.0746 2.6891 0 0 z m 0 -5.9288 c -2.3492 -6.0214 -2.6258 5.3138 0 0 z m 2.1559 -10.51 c -6.9445 -6.5717 -2.932 10.874 0 0 z m 2.1559 -15.631 c -3.6173 -1.6359 -1.5442 4.5633 0 0 z m 1.078 -5.9288 c -2.9784 -4.5839 -1.8704 3.0139 0 0 z m 2.1559 -37.729 c 1.5715 -4.3272 -5.0452 1.4714 0 0 z m -.26949 33.956 c -.60212 3.6054 4.7416 -.71365 0 0 z" fill="url(#gradient-h_right)"/></g><g id="char_o"><path id="o-left" d="M 630.42 352.44 c 2.9198 10.435 11.987 27.8 26.41 28.566 17.53 -8.0629 11.557 -25.037 9.1625 -30.722 2.2637 -9.0656.73185 -19.988 3.2339 -26.68.63438 -18.604 28.496 -26.348 23.272 -37.132 -7.1498 -9.3162 -27.359 -.87141 -25.967 -10.568 -13.023 -.46728 -30.876 44.978 -28.566 32.339 -7.9017 4.2809 -8.1763 30.765 -7.5455 44.197 z m 47.161 -52.012 c 1.4632 3.3911 -2.9374.63567 0 0 z m -1.617 4.0424 c -3.8311 2.2704.39672 -4.0574 0 0 z m -2.9644 -18.326 c 3.8894 -1.8126 -.25669 3.0505 0 0 z m -10.241 50.395 c -5.1317 1.6252 2.6772 -4.5854 0 0 z m -1.078 -4.8508 c 2.886 -1.2243 -.1636 3.7858 0 0 z m .80848 -1.078 c -1.4632 -3.3911 2.9374 -.63568 0 0 z m 1.617 -4.0424 c 2.1204 -4.4148 4.3478.52563 0 0 z m 4.3119 -12.127 c 1.2492 3.1869 -4.5465 -.26024 0 0 z m -.80848 4.3119 c 1.4633 3.3911 -2.9374.63573 0 0 z m -.80847 4.0424 c 1.2492 3.1869 -4.5465 -.26023 0 0 z m -4.3119 -40.154 c 1.0676 -3.2213 4.6037 -.59067 0 0 z m 0 13.205 c 1.2492 3.1869 -4.5465 -.26026 0 0 z m -2.6949 52.012 c 1.4633 3.3911 -2.9374.6357 0 0 z m -19.134 -22.637 c -.74004 -7.3233 4.0575 -.001 0 0 z m 4.5814 18.056 c 2.886 -1.2243 -.16363 3.7858 0 0 z m 1.078 32.339 c -1.2492 -3.1869 4.5465.26025 0 0 z m 9.4322 -72.491 c 3.3369 6.6106 -9.5588 26.057 0 0 z m -4.5814 23.446 c 3.8894 -1.8126 -.25671 3.0505 0 0 z m -3.7729 -3.5034 c 2.5034 -2.1292 1.2333 -1.1258 0 0 z m 1.078 -18.595 c 3.5009.55941 -3.6418 4.4396 0 0 z m -2.9644 5.1203 c 3.1263 -5.3847.87715 4.9184 0 0 z m -1.078 26.14 c 5.5108 -1.0112 -2.9862 6.8382 0 0 z m -1.078 -14.283 c -2.886 1.2243.1636 -3.7858 0 0 z m -1.3475 -11.588 c 1.4632 3.3911 -2.9374.63568 0 0 z m -.80847 4.5814 c 1.6602 3.428 -3.0606 -.20152 0 0 z m 0 16.439 c 1.4632 3.3911 -2.9374.63567 0 0 z m -.53899 6.7373 c -3.1678.98169.24419 -5.9734 0 0 z m -1.078 -18.864 c 1.4632 3.3911 -2.9374.63567 0 0 z m -1.8864 3.2339 c 3.8894 -1.8127 -.25668 3.0505 0 0 z m -.53899 11.318 c 3.5643 7.523 -3.2706 4.4171 0 0 z m -.26949 -20.212 c .69099 9.9982 -7.5112 9.8132 0 0 z m -2.4254 8.8935 c 1.7345 5.8509 -3.1778.25863 0 0 z" fill="url(#gradient-o_left)"/><path id="o-right" d="M 670.05 386.39 c -1.6602 -3.428 3.0606.20151 0 0 z m 33.417 -5.3898 c 3.3705 -.28969 1.7472 -4.3121 0 0 z m .80848 -104.83 c -.47335 -3.034 -4.4012 1.4883 0 0 z m 3.2339 73.573 c -4.0061.0811 -1.2324 4.7086 0 0 z m 3.5034 -2.6949 c -2.3832 -2.4791 -4.9651 5.4364 -.33686 1.179 z m -2.1559 -75.185 c 4.584 -1.3988 -5.366 -2.6028 0 0 z m 1.078 4.3119 c -1.0782 -4.6653 -9.7531 3.6866 0 0 z m -12.666 84.354 c 4.7773 -2.8626 -4.3235 -1.1472 0 0 z m 6.1983 -5.6593 c 3.925.37688 -.25241 -2.9327 0 0 z m 12.936 -14.822 c -4.9052.98307.77815 3.4581 0 0 z m 18.326 -13.205 c -5.8448 6.0182 7.424 -26.737 -2.6738 -4.674 -9.9145 10.391 -1.5458 24.445 -.56005 7.0995 4.68 -1.3705 9.342 5.5309 3.2339 -2.4256 z m 5.3898 -7.0066 c -.72676 -5.2878 -2.9989 4.592 0 0 z m -15.9 17.248 c 4.2762.42992 -1.2626 -2.8899 0 0 z m 9.4322 -28.027 c -5.7947 8.1243 -15.5 40.39 -3.7729 14.014 -2.625 -2.535 6.3498 -8.7786 3.7729 -14.014 z m 1.3475 31.261 c 3.4306 1.4074.49881 -3.3894 0 0 z m -14.283 4.8508 c 7.4467 5.8956 6.8943 -13.083 0 0 z m 21.559 -3.2339 c 4.9749 -1.5842 -1.6271 -2.6473 0 0 z m -1.078 -18.864 c -11.764 6.7876 7.4299 4.7815 0 0 z m -1.3475 8.6235 c 1.8973 4.8828 2.5598 -5.3664 0 0 z m -9.9709 8.3541 c -.16362 3.7858 2.886 -1.2243 0 0 z m 6.7373 -13.205 c 9.408 -7.0187 -6.0326 -6.7767 0 0 z m 4.5814 -17.248 c -1.8018 -5.861 -2.4731 5.9543 0 0 z m -4.0424 7.8154 c -2.9374.63568 1.4632 3.3911 0 0 z m -19.673 33.417 c -.8626 -6.1919 -2.5146 5.0597 0 0 z m -6.7373 19.942 c -6.3859 6.6785 -13.782 15.419 -23.985 16.169 -5.2918 3.6992 -14.177 -4.5824 -18.056 -1.617 -2.8144 -5.141 -23.768.44435 -5.39 -10.78 5.1258 -8.545 19.25 -9.6905 28.835 -10.51 -19.832 11.111 -3.7729 8.043 7.0067.53886 -3.7828 4.4955 5.3792 1.8838 10.241 -1.8864 7.7118 1.9997 -2.2139 10.604 1.348 8.0849 z m -12.666 -1.8864 c -2.3449 -3.9758 -4.7969 1.9381 0 0 z m 3.7729 -1.3474 c -.57877 -4.4362 -6.2113 4.8478 0 0 z m 5.1203 5.1203 c .16357 -3.7858 -2.886 1.2243 0 0 z m 9.4322 -27.488 c -1.4973 -5.8591 -6.7116 8.3821 0 0 z m 25.332 -57.671 c 3.3619 12.245 -9.6263 -.66805 2.4254 9.4322 -4.5498 -.0605 -9.2608 22.184 -8.3542 6.7373 5.1203 -5.6932 -5.0244 -7.5417 -5.5845 -13.145 7.4865 -3.4792 -15.675 -17.056 -13.28 -15.151 -9.9671 -7.5962 17.089 -1.5679 15.017 7.2164 3.6228 -1.0719 7.5037 10.401 9.7762 4.9106 z m -5.1203 6.7373 c -3.925 -.37689.2524 2.9327 0 0 z m -31.53 68.448 c -4.2762 -.42992 1.2626 2.8899 0 0 z m 37.19 -59.827 c -8.5802 -.46045 3.7873 7.4481.53898 -.80847 z m 7.8154 4.0424 c -4.5828 -.189 1.4879 3.9593 0 0 z m -36.381 61.714 c .47335 3.034 4.4012 -1.4883 0 0 z m 3.5034 -16.169 c 3.4026.23911 3.2736 -4.2931 0 0 z m 2.6949 -7.276 c -5.3128 -2.096 -7.0053 11.654 0 0 z m .80848 -5.9288 c -5.3278 -2.3354 -3.1008 7.7712 0 0 z m -1.3475 11.318 c 3.7498 4.1053.6163 -5.7549 0 0 z" fill="url(#gradient-o_right)"/></g><g id="char_nine"><path id="nine-left" d="M 822.04 266.74 c -9.3503 6.3672 -10.363 16.019 0 0 z m -11.588 15.631 c -1.9739 -2.3043 -1.805 2.7792 0 0 z m -3.7729 0 c 10.015 -2.1686 5.5648 -13.082 0 0 z m 9.4322 -4.3119 c .89107 -3.3206 -3.4982 1.9822 0 0 z m 11.588 -21.559 c 3.2584.33405 -.0348 -2.3904 0 0 z m -1.078 3.5034 c .76194 -2.7885 -2.7452 -.13916 0 0 z m -16.439 -4.8508 c -3.019.47036 1.4994 2.4814 0 0 z m 14.283 6.7373 c .13496 -.36813 -4.6955 9.3009 0 0 z m -13.475 20.212 c 5.196 1.4972 3.02 -6.1445 0 0 z m 5.9288 -.80848 c 7.2527 -9.7698 -.50697 -3.8608 -1.6858 2.167.96916 -.13971 1.7901 -1.1758 1.6858 -2.167 z m -56.324 2.1559 c -1.2871 -9.9066 14.696 -28.74 5.1203 -10.51 7.9114 -15.049 7.1038 -9.0466 5.9286 -13.576 5.9664 -7.4889 1.2725 4.4408 12.262 -8.4553 15.497 -9.1529 31.562 12.912 13.822 14.372 -5.0658 6.2883 -4.6279 6.8669 -10.993 23.289 8.894 3.5485 16.393 -4.6559 15.021 2.3403 2.5797 -3.8267 19.163 -10.079 10.581 -4.7657 -4.5774 6.3526 -10.786 9.2744 -3.116 8.3498 -9.1033 5.5685 6.5243 2.2923 -3.8908 9.1669 -3.1871 1.6516 -3.285 10.926 -15.361 4.8508 -3.2573 -2.8975 -10.732 -.5461 -19.404 -8.3542 -1.7668 -3.3706 -9.5654 -9.3072 -9.9703 -16.708 z m 29.644 -10.51 c .61178 2.9207 1.8312 -1.4977 0 0 z m -5.3898 12.396 c -.0298 2.9053 2.2338 -.55824 0 0 z m -9.7016 -21.829 c 1.0063 2.2322 2.9729 -1.4288 0 0 z m -9.4322 10.51 c .22396 3.1312 2.601 -.40734 0 0 z m -2.1559 1.3474 c .16158 6.0657 1.6753 -1.1924 0 0 z m -.26949 4.3119 c 2.1997.59237 -.53531 -2.5275 0 0 z m 41.232 7.8154 c 7.0376 -2.7345 -.0512 -4.6611 0 0 z m 17.517 -16.169 c -11.005 9.3342 -1.6665 4.0986 0 0 z m -36.651 -22.907 c -6.6924 -.56743 -4.7263 6.6282 0 0 z m -4.0424 4.0424 c -2.3463 -3.3889 -4.3508 3.2626 0 0 z m -2.9644.26949 c -2.9447 -.25229 -1.1688 2.8609 0 0 z" fill="url(#gradient-nine_left)"/><path id="nine-right" d="M 747.92 457.26 c 5.5131 14.404 -5.9442 1.4087 0 0 z m -2.4254 -5.6593 c 6.6428 4.0827 1.8194 5.4312 0 0 z m 68.179 -162.77 c 9.2553 -13.372 21.068 -41.477 6.9496 -41.675 -2.0414 -9.7308 21.093 1.7988 29.162 7.9885 16.666 9.6106 -1.0415 30.069 -4.2109 40.592 -7.2961 2.3353 -1.2581 10.48 -9.8028 17.348.58089 11.526 -5.5305 7.9438 -6.1983 12.666 1.671 -.24166 -4.9862 9.0938 -7.0068 12.397 1.6871 3.2931 -7.122 15.473 -9.8743 22.022 -2.8035 13.671 -15.556 25.955 -13.302 28.373 -3.871 8.7721 -8.7906 19.264 -10.707 26.208 -9.294 16.522 -7.8879 23.049 -11.931 39.548 -3.6552 8.7871 -7.8468 9.5988 -13.475 19.404 6.4439 -3.0933.98587 8.7642 -.26949 2.6949 4.33 13.049 -6.2554 -2.9485 -4.8624 6.6682 -8.614.48403 -.56685 -10.472 -5.9173 -4.5122 -4.8303 -3.316 3.4897 -3.7562 -.20212 -12.296 -.32927 -3.5668 -5.932 -6.9576 1.7713 -4.4129 -4.0141 -3.5068 3.1951 -16.933 -6.6895 -13.475.29707 2.8001 2.3327 -10.06 5.1203 -2.6949 1.8749 -14.938 6.1445 -20.482 10.51 -22.907 -8.7192 6.4664 -1.4316 -10.85 1.4068 -11.506 5.7162 -5.7109 2.5156 6.4808 3.4441 7.4632 -8.8647 4.1054 2.0236 10.664 -4.3119 8.6237 -.29694 10.971 -5.4415 15.061 -5.3898 18.595 6.3673 1.6174 2.2035 -7.3637 7.0741 -9.4996 2.6153 -16.022 10.471 -27.263 14.317 -40.457 2.7859 -8.3444 7.8523 -14.267 3.4023 -15.53 -5.138 -6.103 7.6482 5.1068 4.5814 -5.6593 2.8329 7.5063 4.1097 -14.503 2.0759 -10.241 15.313 -10.737 -4.2273 1.2694 1.4277 -7.7143 8.5581 -.468 9.6713 -11.718 2.1559 -3.335 2.1038 -4.131 11.566 -17.44 2.4256 -8.624 2.9126 -17.463 8.9087.75203 9.1627 -4.3117 1.0541 -.46504 7.5103 -8.9648 7.2763 -13.475 -4.1678.32935 -5.1732 -6.0889 -5.9288 -9.4322 -8.804 8.8782 -8.5784 17.424 -14.283 25.063 -2.0396 8.3601 -11.189 24.902 -9.0539 13.36 -2.7981 -9.2499 3.6447 -2.8818 4.6629 -7.2564 -4.0476 -7.8542 13.905 -27.338 18.139 -42.531l1.8828 -4.2649h1.3474l -.26949 -.80848m -59.557 163.04 c 1.95 4.5104 -6.7182 -.23595 0 0 z m -.53898 -21.559 c 4.3387.59641 -4.1473 2.9761 0 0 z m -.80847 25.871 c 3.2928 -.57102 -.59824 3.1015 0 0 z m 2.9644 -37.998 c 2.2382 4.7251 -5.3707 10.817 0 0 z m -.80847 34.765 c 5.2089 -2.245 1.0919 8.9393 0 0 z m 3.5034 -51.203 c 5.695 4.2087 -1.242 3.7666 1.2127 9.129 -1.4075 2.614 6.6187 9.5388 -1.2127 13.239 5.2122 -15.045 -7.5582 1.1549 0 -22.368 z m -2.6949 42.041 c 3.6654 -1.531 -.0484 4.9528 0 0 z m .26949 -3.2339 c 3.5539 -1.1788 -.75979 5.741 0 0 z m 1.8864 -14.013 c 1.9815 5.1465.53642 -1.7448 0 0 z m .53899 -17.786 c -.75383 2.6852 2.1412 -.10481 0 0 z m .53898 42.041 c .22395 3.1312 2.601 -.40734 0 0 z m 1.3475 -19.403 c .43618 2.9828 3.0669 -1.8134 0 0 z m 0 1.3475 c 1.0486 3.5892 3.172 -.42309 0 0 z m 1.6169 -36.381 c 3.64 1.7856 -2.9602 6.039 0 0 z m -.26949 2.9644 c 3.7496.83215 -1.9709 5.0895 0 0 z m -.53898 26.68 c -.30372 2.8277 2.2161 -.70731 0 0 z m .80847 -17.517 c 5.7324.74273 -2.956 6.2266 0 0 z m 0 13.475 c -.67836 4.1406 3.7797 -.74766 0 0 z m .53899 34.225 c -.0317 6.0726 2.6166 -.66909 0 0 z m 4.3119 -72.223 c 3.9078 4.7691 -9.0738 17.5 0 0 z m -2.4254 20.751 c 2.4595 3.7081 -4.0224.38534 0 0 z m -1.3475 13.475 c .26686 4.9315 2.5671 -1.1989 0 0 z m 1.3475 24.524 c -3.2291 3.8495 4.942 1.2455 0 0 z m -.53899 2.4254 c .65902 5.6616 6.2942 -2.2129 0 0 z m .2695 -40.693 c 2.8981 -1.5104 1.3906 2.7044 0 0 z m 0 36.381 c .27845 2.4715 3.4556 -.72243 0 0 z m .26949 -16.439 c -.0298 2.9053 2.2337 -.55824 0 0 z m 2.1559 11.049 c -3.1056 2.7642 1.5092 8.0018 1.5478 1.359.4359 -1.0377 -.56997 -1.5987 -1.5478 -1.359 z m -1.8864 -19.942 c -.30371 2.8277 2.2161 -.7073 0 0 z m .26949 38.538 c .39898 7.1437 1.7136 -.33534 0 0 z m 1.078 -54.976 c 3.0674 2.0325 -3.6195 1.9361 0 0 z m -1.078 50.125 c -.34792 5.6848 2.8856.15165 0 0 z m .53898 9.1628 c -1.509 8.6351 2.5198 2.3299 0 0 z m .26949 -37.998 c -1.3849 3.8772 4.3216 -.67612 0 0 z m .26949 -22.368 c 2.7136.0343 -1.0808 2.5041 0 0 z m 0 43.927 c -.0298 2.9053 2.2337 -.55825 0 0 z m .2695 9.4322 c -.5008 7.5036 5.0563.4008 0 0 z m .53898 -1.8864 c -.76195 2.7885 2.7451.13918 0 0 z m .26949 -58.479 c 5.8816 -1.7248.94993 7.2733 0 0 z m 1.3475 -11.588 c 4.9093 1.5526 -4.2829 2.9214 0 0 z m -1.3475 80.31 c .29438 5.885 2.4821 -.77144 0 0 z m 2.6949 -37.19 c .49431 2.5167 -3.3471 1.4198 0 0 z m -.26949 -155.23l -.26949 -1.078m -.53898 140.95 c -.61734 3.0319 3.4196 -1.4218 0 0 z m 1.078 -32.608 c 6.2128 2.4468 -2.6321 6.3541 0 0 z m -.53898 12.396 c 3.6829 2.7531 -1.9407 5.5729 0 0 z m 1.078 9.1628 c 5.9045.68801 -5.2265 7.7472 0 0 z m .53898 -14.822 c 6.9307 -1.3657 -5.6062 9.2151 0 0 z m -.26949 20.751 c -1.498 7.8912 3.9894 -2.0921 0 0 z m 4.0424 -16.439 c 3.7191 6.3445 -8.9854 17.535 0 .00012 z m -3.7729 81.116 c 3.3158 -1.6153 1.0274 3.5037 0 0 z m .26949 -29.375 c -1.1606 4.697 3.7719.0748 0 0 z m 15.361 -90.816 c -9.5231 14.88 -8.9056 17.521 -15.631 24.793.36893 -6.7617 13.339 -17.447 7.5458 -17.247.17895 -3.524 4.7862 -7.0119 8.085 -7.5458 z m -14.553 31.53 c 3.6645 -.9486.35576 5.7614 0 0 z m .53898 68.179 c -1.8949 7.3296 8.1154 5.1109 0 0 z m 1.078 -71.148 c 7.4775 -2.0024 -1.5061 5.1281 0 0 z m 1.3475 19.673 c 5.4459 -.79918 -4.237 6.4436 0 0 z m -.53899 43.388 c 2.736 1.6063.46272 -9.0037 0 0 z m .53899 5.3898 c -1.892 4.4075 2.6752 -.50985 0 0 z m .26949 -2.9644 c -.50449 6.1267 2.7642 -.50925 0 0 z m 5.6593 -58.479 c -3.2516 12.684 -11.79 18.626 0 0 z m -1.617 -16.439 c 4.8024 3.481 -10.522 10.537 -.53899 3.5034 -1.4406 -2.0922 -2.127 -1.5796.53899 -3.5034 z m -.53899 11.858 c 1.6792 6.8383 -4.8142 10.12 -1.4148 1.2464 z m -3.2339 54.168 c .19274 3.2045 3.4428 -.62383 0 0 z m 0 -66.298 c 2.7136.0343 -1.0808 2.5041 0 0 z m 1.078 68.992 c 1.9023 1.0257 1.1024 -3.4277 0 0 z m 0 -9.1628 c 1.8478 10.282 3.1995 -3.8201 0 0 z m .26949 -28.835 c 3.3157 -1.6153 1.0275 3.5037 0 0 z m .53899 -2.1559 c 2.8322 -1.7358.63726 2.1503 0 0 z m .80847 15.631 c 4.7359 -3.893 -.43973 -8.7088 0 0 z m .26949 -46.622 c 3.7033 -2.3458.55918 6.4769 0 0 z m 5.6593 1.078 c .98997 -.0187 -.62235 18.178 -1.3474 7.8152 -5.8541 19.089 -4.0289 -5.8503 1.3474 -7.8152 z m -5.6593 54.707 c .22396 3.1312 2.601 -.40735 0 0 z m .53899 2.1559 c -.76195 2.7885 2.7451.13918 0 0 z m .80847 -4.8508 c -.76194 2.7885 2.7451.13917 0 0 z m 1.617 -29.375 c 3.7328 1.6501 -6.1203 3.5867 0 0 z m -.53898 13.205 c -3.5078 8.3744 3.0327 -.98917 0 0 z m -.2695 21.021 c -2.8366 5.0985 4.5255 -1.7612 0 0 z m .2695 -59.827 c 3.5126 -1.0135 -.56095 2.5979 0 0 z m .26949 46.892 c -.20151 3.0606 3.428 -1.6602 0 0 z m .26949 -51.203 c 3.5126 -1.0135 -.56095 2.5979 0 0 z m 2.1559.53898 c 2.0377 1.844 -3.932 1.8661 0 0 z m -1.078 38.807 c -.0693 3.0675 2.0617 -1.1742 0 0 z m .2695 8.3541 c -.35411 4.3467 5.5394 -3.9619 0 0 z m .26949 2.4254 c -.64959 4.5436 3.5617 -1.9029 0 0 z m .26949 -52.281 c 4.2492.58695 -.72541 3.6916 0 0 z m .26949 46.083 c .2831 3.4924 3.8621 -.66197 0 0 z m .26949 -47.43 c 2.2161 -.7073 -.30371 2.8277 0 0 z m 0 63.06 c -.0893 3.1319 2.2048 -1.4174 0 0 z m 4.8508 -68.448 c -.83127 6.2687 -8.5943 3.817 0 0 z m -4.3119 61.714 c .0547 5.2801 2.008.93841 0 0 z m .80848 -19.942 c -1.0988 1.5584 2.3114 1.344 0 0 z m 0 18.595 c .3318 2.5635 1.557 -1.1413 0 0 z m .26949 -11.049 c -1.9617 6.8796 4.4246 1.4146 0 0 z m 0 -9.1628 c -.94089 2.4938 4.5037.0956 0 0 z m .80847 -2.6949 c -.13687 3.277 4.6997 -1.8424 0 0 z m .53899 9.9709 c .28417 2.6633 4.705 -2.2252 0 0 z m 3.7729 -47.161 c 4.3246 3.9767 -9.3307 16.392 0 0 z m -3.2339 34.495 c .36032 3.625 3.7267 -1.5006 0 0 z m 1.078 9.7016 c -2.5918 4.325 4.322.4344 0 0 z m .80848 -32.608 c 5.2944 -.54621 -4.208 6.9589 0 0 z m -.80848 21.29 c -.0298 2.9053 2.2337 -.55825 0 0 z m .2695 -23.446 c 3.0669 -1.8134.43618 2.9828 0 0 z m 3.7729 14.822 c -7.7647 10.224 1.303 6.2806 0 0 z m -2.4254 12.127 c -1.7259 5.3094 2.6759 -.14009 0 0 z m -.26949 7.8154 c 4.7414 2.0839.38567 -10.619 0 0 z m 1.617 -59.019 c .31414 4.4268 -4.0688 2.0631 0 0 z m 1.617 19.942 c .35083 10.584 -5.9349 3.1016 0 0 z m -1.617 28.566 c -2.1366 4.304 2.693.33306 0 0 z m 4.8508 -43.927 c 1.8557 13.84 -10.144 14.687 -.80847.00012 -1.0759.47305 -1.3488 -.55426.80847 -.00012 z m -4.8508 24.254 c 3.4196 -1.4218 -.61736 3.032 0 0 z m 2.4254 -12.936 c 6.7409 -1.5318 -4.6747 9.0596 0 0 z m -1.078 14.553 c 2.394.79171 2.715 -3.3609 0 0 z m 6.1983 4.3119 c -8.107 13.496 -3.8898 12.31 2.9644 1.8861 -3.7624.47656.83323 -4.4328 -2.9644 -1.8861 z m -5.3898 2.4254 c -.76194 2.7885 2.7451.13917 0 0 z m 1.617 -4.0424 c -4.297 5.478 3.0536 1.6576 0 0 z m -.53898 15.9 c -.61735 3.032 3.4196 -1.4218 0 0 z m .53898 -27.488 c 4.4336 -1.5317 1.4439 2.8292 0 0 z m .26949 17.248 c -.3037 2.8277 2.2161 -.70731 0 0 z m .26949 -111.84l.26949.80848m.26949 117.76 c .43619 2.9828 3.0669 -1.8134 0 0 z m .2695 -26.68 c -.0298 2.9053 2.2337 -.55824 0 0 z m .26949 -28.835 c 1.5812 3.1025 2.8906 -.7961 0 0 z m .26949 21.29 c -.0759 2.0585 2.8978 -1.3679 0 0 z m .80847 15.091 c -3.8348 7.6393 3.7813.69055 0 0 z m .80848 -23.176 c 3.4128 2.064 -3.9611 1.405 0 0 z m -.80848 41.232 c -.56095 2.5979 3.5126 -1.0135 0 0 z m .26949 -57.941 c -.5636 5.1095 4.6223 -3.92 0 0 z m 0 66.567 c -.0298 2.9053 2.2338 -.55824 0 0 z m 1.617 -52.281 c 4.2834 1.2251 -3.9381 1.4463 0 0 z m 0 36.651 c .61185 2.9753 -3.4615 1.7346 0 0 z m 0 -13.744 c -1.1713 2.895 3.0132 -1.0591 0 0 z m .80848 -7.8154 c -.74094 3.1822 2.7547 -1.0361 0 0 z m 0 12.936 c -1.0808 2.5041 2.7136.0343 0 0 z m 0 18.326 c 2.9274 1.0387 1.8882 -5.0577 0 0 z m .26949 -27.219 c .43617 2.9828 3.0669 -1.8133 0 0 z m 1.078 -3.7729 c -.70525 5.639 3.6267 1.2621 0 0 z m 0 12.936 c 4.2243 5.3743 2.77 -10.091 0 0 z m .26949 -4.0424 c -.0298 2.9053 2.2338 -.55825 0 0 z m 2.4254 -27.758 c -2.0457 10.473 14.534 -2.2345.0143.002 z m 0 15.9 c 1.3906 2.7044 2.8981 -1.5104 0 0 z m .53898 9.1628 c -.37689 3.925 2.9327 -.2524 0 0 z m 4.0424 -43.119 c 3.6869 3.6484 -8.5958 18.057 0 0 z m -.53898 25.602 c -8.5626 13.349 4.1857 -.11711 0 0 z m 5.6593 5.6593 c -2.2172 3.5244 -12.02 2.6744 -1.078 5.6593 -6.5507 -2.5128 11.579.15769 1.078 -5.6593 z m -6.7373 13.744 c -.16562 3.3809 3.4286 -4.0978 0 0 z m .53898 5.1203 c .10666 3.4495 5.2245 -2.3236 0 0 z m 1.3475 -42.041 c 1.3179 2.6963 -3.0815.56028 0 0 z m 2.6949 9.9709 c -7.2291 8.1753 3.8745 3.0708 1.1335 -.11335 z m -.80848 -14.013 c 1.4882 5.3188 -5.8912 5.1253 0 0 z m -1.078 24.524 c -.64959 4.5436 3.5617 -1.9029 0 0 z m 0 -16.169 c 2.8322 -1.7358.63728 2.1503 0 0 z m 4.8508 1.078 c -9.9109 3.8485 5.2801 2.3141 0 0 z m -3.5034 18.056 c 2.5312.0335 3.9295 -9.1301 0 0 z m .53899 11.318 c -2.2304 4.0998 3.7475 -.16658 0 0 z m 0 -52.281 c 8.2724 -3.3387 2.4771 -14.227 0 0 z m 1.078 5.3898 c -.95852 5.751 5.1471 -3.4797 0 0 z m 6.4679 21.29 c -3.2674 1.0097 -3.4013 4.6905 -4.4129 10.443 -1.0321 9.888 13.199 -14.709 4.4129 -10.443 z m -1.617 -39.615 c -6.564 7.4425 4.6822 3.2072.0478 0 z m -1.8864 11.588 c 3.4249 7.5843 2.3846.6816 0 0 z m 1.3475 32.339 c 4.468 1.8965 -4.3408 4.3489 0 0 z m .53898 -37.19 c -4.0283 5.7169 6.9932.18543 0 0 z m -.53898 10.241 c -.34251 2.6729 3.0881 -1.3667 0 0 z m 0 13.744 c .22396 3.1312 2.601 -.40734 0 0 z m 0 22.907 c -.57021 3.3034 3.2695 -1.3678 0 0 z m 1.078 -35.034 c -.47038 4.5034 3.7638 -1.6002 0 0 z m 2.1559 3.7729 c -6.3649 10.43 6.0308 6.0531 0 0 z m -.80847 -5.3898 c 3.1171.26105.78968 -3.4141 0 0 z m 1.617 -23.715 c 1.7489 2.6992 1.6479 -4.4996 0 0 z m .53898 16.169 c 3.8531 6.6863 7.2453 -5.5502 0 0 z m .26949 2.6949 c .0283 5.3151 9.1315 -2.5309 0 0 z m 1.3475 30.453 c -3.5266 7.5145 2.9311 3.1412 0 0 z m -.80847 -25.332 c -.23883 2.5711 1.924 -.97385 0 0 z m -.53899 18.595 c 5.8682 -5.6377 2.3564 -6.0389 0 0 z m .80848 -35.034 c 3.1911 -1.8038 -.26605 -2.5506 0 0 z m 1.078 16.169 c -.0562 2.4159 3.2693 -1.0632 0 0 z m .26949 -9.4322 c 6.592.55834 2.184 -4.766 0 0 z m 0 -11.318 c 3.1683 1.6173 1.5638 -3.9766 0 0 z m 0 7.276 c 2.4055 1.3804 1.3744 -4.3165 0 0 z m 1.078 22.098 c .0392 2.7537 2.0683 -.1352 0 0 z m 8.3541 -25.602 c -6.3904 11.079 -9.531 21.445 -.80041 4.3794 -1.366 3.1554 4.2603 -6.838.80041 -4.3794 z m -6.4679 25.063 c -.0693 3.0675 2.0617 -1.1742 0 0 z m 1.078 -84.622 c 1.0063 2.2322 2.9729 -1.4288 0 0 z m 0 84.891 c .61179 2.9207 1.8312 -1.4977 0 0 z m .80848 -31.261 c -.3037 2.8277 2.2161 -.70731 0 0 z m .53898 -6.4679 c -.27149 4.0847 8.3666 -1.7441 0 0 z m .26949 31.261 c .85459 4.7875 4.1996.0157 0 0 z m 1.8864 -1.3474 c -.83636 4.4594 5.6858 -1.5568 0 0 z m 1.078 -20.751 c -.0298 2.9053 2.2338 -.55824 0 0 z m 2.6949 -2.1559 c -6.6817 10.192 3.2314.67296 0 0 z m -1.078 18.864 c -.16318 3.3146 3.2164 -1.9487 0 0 z m 2.9644 -8.3541 c -.20151 3.0606 3.428 -1.6602 0 0 z m .26949 -14.822 c -.31375 2.6044 2.0979 -.24709 0 0 z m 1.3475 11.318 c -.19609 2.5861 3.2409 -1.9798 0 0 z m 8.0847 -8.6235 c 1.0063 2.2322 2.9729 -1.4288 0 0 z m 1.8864 -3.5034 c 3.1397.49428 -.0483 -2.7917 0 0 z m 2.1559 -6.7373 c -.0893 3.132 2.2048 -1.4174 0 0 z" fill="url(#gradient-nine_right)"/></g><g id="char_one"><path id="one-left" d="M 889.17 342.73 c 22.181 13.617 22.938 -14.243 37.19 -23.446 3.4348 -10.22 9.4663 -29.743 11.588 -26.949 -2.8347 9.1995 -5.0837 17.16 2.1559 3.5513 8.0228 -4.8691 17.191 -19.265 19.097 -29.172 7.617 -13.964 -8.9395 24.382 4.6177.28799 -.5905 -15.104 2.3836 8.8282 5.1203 -10.51 4.3268 -7.9738 -2.1928 -13.622 -7.551 -19.793 -10.271 -10.912 -22.716 -10.708 -25.403 7.0625 -3.0123 14.226 -19.833 33.214 -12.793 34.728 -.69091 5.6894 -12.363 29.473 -8.2534 15.798 -6.0749 -.004 -10.387 4.4156 -7.7703 -4.2166 -13.251 2.1692 5.6551 5.4658 -8.5676 11.425 -7.9524 8.9446 -38.498 31.676 -12.363 38.166l2.9306 3.0656 z m 66.567 -77.885 c 2.9469 -.24972 -.84391 3.519 0 0 z m -11.588 25.332 c -3.1747.20111 1.0553 -4.7901 0 0 z m 7.546 -22.637 c -2.9468.24971.84391 -3.519 0 0 z m 1.3475 -8.3541 c 2.9469 -.24972 -.84391 3.519 0 0 z m -2.9644 5.6593 c 3.9376 -1.1186 -.29763 2.9945 0 0 z m -4.3119 1.3475 c 2.9469 -.24972 -.84391 3.519 0 0 z m -1.6169 4.5814 c 14.515 -6.6912 -2.1877 14.537 0 -.00025 z m -1.8864 6.1983 c 16.343 9.5585 -13.685 15.927 0 0 z m -5.1203 -8.3541 c 3.8616 -1.2703 -.15176 2.4517 0 0 z m -2.6949 13.744 c 9.5618 -26.391.9313 10.266 0 0 z m -1.617 6.4679 c 2.9468 -.24971 -.84392 3.519 0 0 z m -21.829 22.098 c -2.9468.24971.84391 -3.519 0 0 z m 0 -1.8864 c -4.3427 -2.3423 4.833 -1.4051 0 0 z m 7.276 17.786 c -.81295 -4.9256 5.9728.0431 0 0 z m -.80848 -5.3898 c -1.4302 -3.327 3.1883 -.7754 0 0 z m 4.5814 1.3475 c 1.0612 -7.6863 4.7122 -2.4741 0 0 z m 4.3119 -8.0847 c -5.632 4.1456 -2.2046 -2.9779 0 0 z m 3.5034 -18.595 c 4.4756 -8.7826 1.855 5.8441 0 0 z m 0 2.1559 c 3.8616 -1.2703 -.15176 2.4517 0 0 z m -.80848 1.3475 c 3.4555.0285.83333 4.6012 0 0 z m -.80847 2.6949 c 3.5346 -1.6878 1.1566 5.5265 0 0 z m 0 2.1559 c 2.9479 -.25032 -.93108 5.4872 0 0 z m -1.8864 3.7729 c 2.9184 4.3636 -12.402 11.826 0 .00025 z m -6.7373 11.588 c 3.3025 -4.63 1.1338 4.5575 0 0 z m .80847 2.6949 c 4.6954 2.7592 -1.8986 3.0093 0 0 z m -2.9644 -27.758 c 4.4033 -.9471 -.68883 4.0956 0 0 z m -1.3474 2.1559 c 6.3656 2.5659 -11.629 17.063 0 -.00025 z m -2.6949 -2.1559 c 2.9469 -.24972 -.84391 3.519 0 0 z m -2.4254 2.1559 c 6.0364 2.3666 -10.651 9.4819 0 0 z m -9.7016 6.7373 c 2.6961 -9.8689 10.571 -6.4748 0 0 z m -6.1983 5.3898 c .44475 3.9185 -12.053 6.2261 0 0 z" fill="url(#gradient-one_left)"/><path id="one-middle" d="M 906.67 355.4 c .34356 -2.9836 3.6881 1.452 0 0 z m 63.598 -109.15 c -5.494 -3.9124 -8.2 -11.936 -18.522 -16.537 -16.088 -7.3002 -14.558 23.202 -23.498 31.666 -9.8342 14.794 -5.3838 13.085 -5.0741 16.569 -.10552 6.1302 -15.031 30.555 -8.5566 22.536 3.5378 -5.84 -9.3828 25.173 -8.6365 37.969 -3.949 13.683 -.91063 18.408 3.1116 19.001 6.609 8.7372 -7.1117.21992 -3.9413 18.219 -14.384 29.853 45.88 -3.561 23.345 -12.633 -.26531 -10.014 6.4681 4.0371 9.3312 -12.013 1.9245 -9.4664 12.205 -32.116 7.3774 -31.206 -1.6631 9.546 -16.008 5.6324 -5.3898.80847 -1.596 2.0947 12.837 -21.697 10.288 -21.559 -8.1017 1.0896 13.42 -14.802 2.6472 2.156 9.0068 -12.345 9.8212 -34.457 18.056 -48.238 -1.3699 -1.8937 -3.7605 -3.4876 -.53823 -6.7378 z m  906.67 359.43 c 3.5776 2.0442 3.3519 -.71328 0 0 z m 40.693 -45.005 c 4.6625 2.0172 1.2133 -14.696 -2.6949 -2.4254.92709 8.0751 -2.3655 1.8298 2.6949 2.4254 z" fill="url(#gradient-one_middle)"/><path id="one-bottom" d="M 960.04 372.38 c -13.413 -1.2146 -36.176 1.9989 -12.666 -1.8864 19.742 -7.0428 -14.198 4.1068 -10.969 -5.5884 -4.0342 -9.7258 -7.2941 1.406 -20.022 -.87938 -16.218 9.8065 -62.619 15.75 -32.07 36.112 14.536 8.0446 29.655 -.3796 41.502 -6.7373 7.1689 2.7541 5.0502 -7.7375 9.7444 -4.1706 5.6767 -2.8004 -25.001 2.4112 -1.921 -2.7309 10.347 -3.5617 21.003 -5.8361 18.952 -10.076 -13.454 -.1904 4.2401 -5.3671 7.4501 -4.0421 z m -31.8 17.517 c 5.548 -3.3346 -1.1775 5.2345 0 0 z m -4.8508.53898 c -.71353 -3.3342 3.8502 -.37104 0 0 z m 15.9 -12.936 c -5.7235 -2.9176 3.8741 -.52505 0 0 z m 11.588 5.3898 c 7.4314 -6.2567 12.837 -2.7002 0 0 z" fill="url(#gradient-one_bottom)"/></g></symbol></defs><use href="#xeho91-logo_logomark" fill="hsla(297deg, 84%, 10%, 1)" filter="url(#xeho91-logo_shadow)"/></svg>